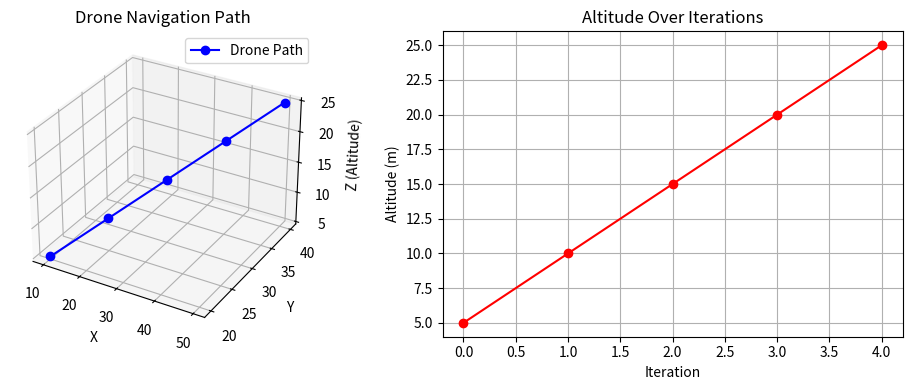

Generate this figure with matplotlib:
import matplotlib.pyplot as plt

# ------------ DRONE CLASS ------------ #
class Drone:
    def __init__(self, drone_id, mass_kg, battery_percent, payload_kg,
                 max_altitude_m, thrust_limit_N, gps_active=True, comm_link="Active"):
        
        # Drone parameters initialization
        self.drone_id = drone_id
        self.mass_kg = mass_kg
        self.battery_percent = battery_percent
        self.payload_kg = payload_kg
        self.max_altitude_m = max_altitude_m
        self.thrust_limit_N = thrust_limit_N
        
        # Initial velocity and position
        self.initial_velocity_mps = 0
        self.position = {'x': 0, 'y': 0, 'z': 0}
        
        # GPS and Communication link status
        self.gps_active = gps_active
        self.comm_link = comm_link
        
        # Drone status and path tracking
        self.status_led = "BLINKING"
        self.initialized = False
        self.path = []  # 3D path tracking
        self.payload_history = []  # for plotting payload status
        self.altitude_history = []  # track altitude changes
        
        # Initialize payload dropped status
        self.payload_dropped = False  # Payload has not been dropped yet

    def show_status(self):
        print(f"\n🛩️ Drone ID: {self.drone_id}")
        print("────────────── Drone Parameters ──────────────")
        print(f"Mass: {self.mass_kg} kg")
        print(f"Battery: {self.battery_percent}%")
        print(f"Payload: {self.payload_kg} kg")
        print(f"Max Altitude: {self.max_altitude_m} m")
        print(f"Thrust Limit: {self.thrust_limit_N} N")
        print(f"GPS Active: {self.gps_active}")
        print(f"Comm Link: {self.comm_link}")
        print(f"Initial Velocity: {self.initial_velocity_mps} m/s")
        print(f"Position: {self.position}")
        print(f"Status LED: {self.status_led}")
        print(f"Initialized: {self.initialized}")
        print(f"Payload Dropped: {self.payload_dropped}")
        print("──────────────────────────────────────────────\n")

    def backend_hardware_check(self):
        print("🔧 Backend Check:")
        if self.gps_active:
            print("✅ GPS Module: LOCKED")
        else:
            print("❌ GPS Module: FAILED")

        if self.comm_link == "Active":
            print("✅ Communication Link: ESTABLISHED")
        else:
            print("❌ Communication Link: DISCONNECTED")

        if self.battery_percent < 20:
            print("⚠️ Battery: CRITICAL LOW")
        else:
            print("🔋 Battery Status: OK")

        self.status_led = "ON"
        self.initialized = True
        print("🟢 Drone Initialization: COMPLETE\n")

    def navigate_to(self, x, y, z):
        print(f"📍 Navigating to new position: ({x}, {y}, {z})")
        self.position['x'] = x
        self.position['y'] = y
        self.position['z'] = z
        self.path.append((x, y, z))
        self.payload_history.append(self.payload_kg)  # Save payload for plotting

        # Update altitude
        self.altitude_history.append(self.position['z'])

        # Backend simulation
        print("🛠️ Updating GPS coordinates...")
        print(f"🛰️ New position set to: X={x}, Y={y}, Z={z}")
        print("✔️ Motor adjustment successful.\n")

    def drop_payload(self):
        if self.payload_kg > 0 and not self.payload_dropped:
            print("📦 Initiating Payload Drop...")
            self.payload_kg = 0  # Payload dropped
            self.payload_dropped = True
            print("✅ Payload successfully dropped.")
            print("🔧 Servo mechanism activated.\n")
        else:
            print("⚠️ No payload to drop or already dropped!\n")
        self.payload_history.append(self.payload_kg)  # Save updated status


# ------------ MAIN EXECUTION ------------ #
if __name__ == "__main__":
    # Initialize the drone object with parameters
    drone1 = Drone(
        drone_id="MEDI-FLY-1",
        mass_kg=2.1,
        battery_percent=85,
        payload_kg=2.0,
        max_altitude_m=120,
        thrust_limit_N=18
    )

    # Show drone status
    drone1.show_status()

    # Perform backend hardware check
    drone1.backend_hardware_check()

    # Coordinates to navigate to (x, y, z)
    coordinates = [(10, 20, 5), (20, 25, 10), (30, 30, 15), (40, 35, 20), (50, 40, 25)]

    # Move the drone and drop payload at the 3rd position
    for i, pos in enumerate(coordinates):
        drone1.navigate_to(*pos)
        if i == 2:  # Drop payload at the 3rd position (index 2)
            drone1.drop_payload()

    # PLOT DRONE PATH
    x_vals = [p[0] for p in drone1.path]
    y_vals = [p[1] for p in drone1.path]
    z_vals = [p[2] for p in drone1.path]

    fig = plt.figure(figsize=(10, 4))

    # 3D Path Plot
    ax1 = fig.add_subplot(121, projection='3d')
    ax1.plot(x_vals, y_vals, z_vals, marker='o', color='blue', label='Drone Path')
    ax1.set_title("Drone Navigation Path")
    ax1.set_xlabel('X')
    ax1.set_ylabel('Y')
    ax1.set_zlabel('Z (Altitude)')
    ax1.legend()

    # Altitude Plot
    ax2 = fig.add_subplot(122)
    ax2.plot(range(len(drone1.altitude_history)), drone1.altitude_history, marker='o', color='red')
    ax2.set_title("Altitude Over Iterations")
    ax2.set_xlabel("Iteration")
    ax2.set_ylabel("Altitude (m)")
    ax2.grid(True)

    plt.tight_layout()
    plt.show()
